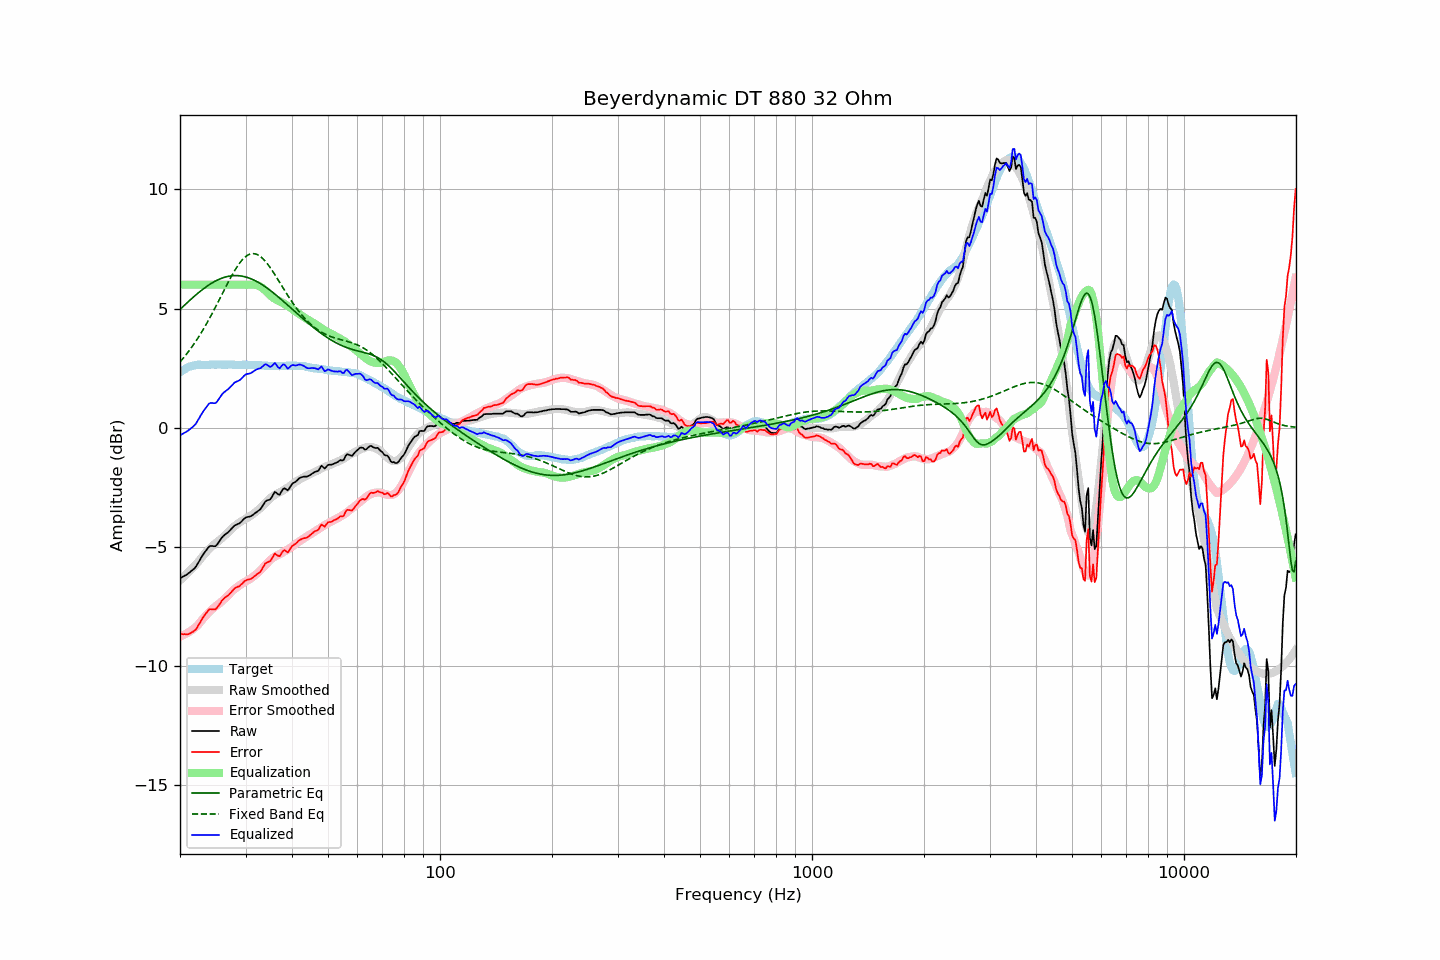

The file beside this chart, header and first rows:
frequency, raw, error, smoothed, error_smoothed, equalization, parametric_eq, fixed_band_eq, equalized_raw, equalized_smoothed, target
20.00, -6.32, -8.65, -6.40, -8.76, 6.00, 4.96, 2.76, -0.32, -0.40, 2.32
20.20, -6.28, -8.66, -6.34, -8.73, 6.00, 5.03, 2.84, -0.28, -0.34, 2.37
20.40, -6.24, -8.67, -6.28, -8.70, 6.00, 5.09, 2.92, -0.24, -0.28, 2.42
20.61, -6.20, -8.66, -6.21, -8.67, 6.00, 5.15, 3.00, -0.20, -0.21, 2.45
20.81, -6.17, -8.68, -6.15, -8.63, 6.00, 5.22, 3.08, -0.17, -0.15, 2.50
21.02, -6.12, -8.67, -6.08, -8.60, 6.00, 5.28, 3.17, -0.12, -0.08, 2.54
21.23, -6.07, -8.63, -6.01, -8.55, 6.00, 5.34, 3.26, -0.07, -0.01, 2.56
21.44, -6.01, -8.59, -5.94, -8.51, 6.00, 5.40, 3.35, -0.01, 0.06, 2.58
21.66, -5.96, -8.56, -5.87, -8.46, 6.00, 5.46, 3.45, 0.04, 0.13, 2.60
21.87, -5.90, -8.51, -5.80, -8.41, 6.00, 5.52, 3.54, 0.10, 0.20, 2.61
22.09, -5.82, -8.45, -5.73, -8.35, 6.00, 5.58, 3.64, 0.18, 0.27, 2.63
22.31, -5.70, -8.34, -5.66, -8.29, 6.00, 5.64, 3.75, 0.30, 0.34, 2.64
22.54, -5.59, -8.23, -5.57, -8.20, 6.00, 5.69, 3.85, 0.41, 0.43, 2.64
22.76, -5.47, -8.11, -5.48, -8.12, 6.00, 5.75, 3.96, 0.53, 0.52, 2.64
22.99, -5.36, -7.99, -5.40, -8.04, 6.00, 5.80, 4.07, 0.64, 0.60, 2.63
23.22, -5.26, -7.89, -5.32, -7.96, 6.00, 5.85, 4.19, 0.74, 0.68, 2.63
23.45, -5.17, -7.80, -5.24, -7.89, 6.00, 5.90, 4.30, 0.83, 0.76, 2.63
23.69, -5.08, -7.72, -5.17, -7.81, 6.00, 5.95, 4.42, 0.92, 0.83, 2.64
23.92, -4.99, -7.63, -5.10, -7.74, 6.00, 5.99, 4.54, 1.01, 0.90, 2.64
24.16, -4.96, -7.61, -5.03, -7.68, 6.00, 6.03, 4.67, 1.04, 0.97, 2.65
24.40, -4.96, -7.62, -4.97, -7.61, 6.00, 6.08, 4.79, 1.04, 1.03, 2.66
24.65, -4.97, -7.62, -4.91, -7.56, 6.00, 6.12, 4.92, 1.03, 1.09, 2.65
24.89, -4.97, -7.62, -4.86, -7.50, 6.00, 6.15, 5.05, 1.03, 1.14, 2.65
25.14, -4.91, -7.56, -4.80, -7.45, 6.00, 6.19, 5.18, 1.09, 1.20, 2.65
25.39, -4.81, -7.47, -4.75, -7.40, 6.00, 6.22, 5.31, 1.19, 1.25, 2.66
25.65, -4.71, -7.37, -4.70, -7.35, 6.00, 6.25, 5.45, 1.29, 1.30, 2.66
25.91, -4.61, -7.26, -4.64, -7.29, 6.00, 6.27, 5.58, 1.39, 1.36, 2.65
26.16, -4.54, -7.19, -4.58, -7.23, 6.00, 6.30, 5.71, 1.46, 1.42, 2.64
26.43, -4.48, -7.13, -4.52, -7.16, 6.00, 6.32, 5.84, 1.52, 1.48, 2.64
26.69, -4.43, -7.08, -4.45, -7.10, 6.00, 6.34, 5.98, 1.57, 1.55, 2.64
26.96, -4.38, -7.04, -4.38, -7.03, 6.00, 6.35, 6.10, 1.62, 1.62, 2.65
27.23, -4.31, -6.96, -4.31, -6.96, 6.00, 6.36, 6.23, 1.69, 1.69, 2.65
27.50, -4.24, -6.89, -4.24, -6.89, 6.00, 6.37, 6.36, 1.76, 1.76, 2.65
27.77, -4.17, -6.81, -4.18, -6.82, 6.00, 6.38, 6.48, 1.83, 1.82, 2.64
28.05, -4.10, -6.74, -4.12, -6.76, 6.00, 6.38, 6.59, 1.90, 1.88, 2.64
28.33, -4.07, -6.70, -4.07, -6.71, 6.00, 6.38, 6.70, 1.93, 1.93, 2.63
28.62, -4.04, -6.67, -4.03, -6.66, 6.00, 6.38, 6.80, 1.96, 1.97, 2.63
28.90, -4.01, -6.65, -3.98, -6.62, 6.00, 6.37, 6.90, 1.99, 2.02, 2.64
29.19, -3.95, -6.58, -3.93, -6.57, 6.00, 6.37, 6.98, 2.05, 2.07, 2.63
29.48, -3.88, -6.53, -3.89, -6.53, 6.00, 6.35, 7.06, 2.12, 2.11, 2.65
29.78, -3.81, -6.45, -3.85, -6.48, 6.00, 6.34, 7.13, 2.19, 2.15, 2.63
30.08, -3.76, -6.41, -3.81, -6.45, 6.00, 6.32, 7.19, 2.24, 2.19, 2.64
30.38, -3.74, -6.37, -3.78, -6.41, 6.00, 6.30, 7.23, 2.26, 2.22, 2.63
30.68, -3.73, -6.36, -3.74, -6.37, 6.00, 6.28, 7.27, 2.27, 2.26, 2.63
30.99, -3.71, -6.34, -3.69, -6.33, 6.00, 6.25, 7.29, 2.29, 2.31, 2.63
31.30, -3.67, -6.30, -3.64, -6.27, 6.00, 6.22, 7.30, 2.33, 2.36, 2.63
31.61, -3.62, -6.25, -3.59, -6.22, 6.00, 6.19, 7.30, 2.38, 2.41, 2.63
31.93, -3.57, -6.20, -3.54, -6.17, 5.99, 6.16, 7.29, 2.42, 2.45, 2.63
32.24, -3.52, -6.14, -3.49, -6.11, 5.98, 6.12, 7.27, 2.45, 2.48, 2.62
32.57, -3.47, -6.10, -3.43, -6.05, 5.95, 6.09, 7.23, 2.48, 2.52, 2.62
32.89, -3.42, -6.04, -3.37, -5.98, 5.91, 6.05, 7.18, 2.49, 2.55, 2.62
33.22, -3.32, -5.93, -3.30, -5.91, 5.87, 6.00, 7.13, 2.55, 2.58, 2.61
33.55, -3.21, -5.82, -3.23, -5.84, 5.82, 5.96, 7.06, 2.61, 2.59, 2.61
33.89, -3.10, -5.70, -3.17, -5.77, 5.77, 5.91, 6.99, 2.66, 2.60, 2.60
34.23, -3.05, -5.66, -3.10, -5.70, 5.70, 5.87, 6.91, 2.65, 2.60, 2.61
34.57, -3.03, -5.63, -3.03, -5.63, 5.63, 5.82, 6.82, 2.60, 2.60, 2.59
34.92, -3.01, -5.60, -2.97, -5.56, 5.56, 5.77, 6.73, 2.55, 2.59, 2.59
35.27, -2.92, -5.51, -2.91, -5.50, 5.50, 5.71, 6.63, 2.58, 2.59, 2.59
35.62, -2.80, -5.39, -2.86, -5.45, 5.45, 5.66, 6.53, 2.65, 2.59, 2.59
35.97, -2.69, -5.28, -2.82, -5.41, 5.41, 5.61, 6.42, 2.72, 2.59, 2.59
... 635 more rows
